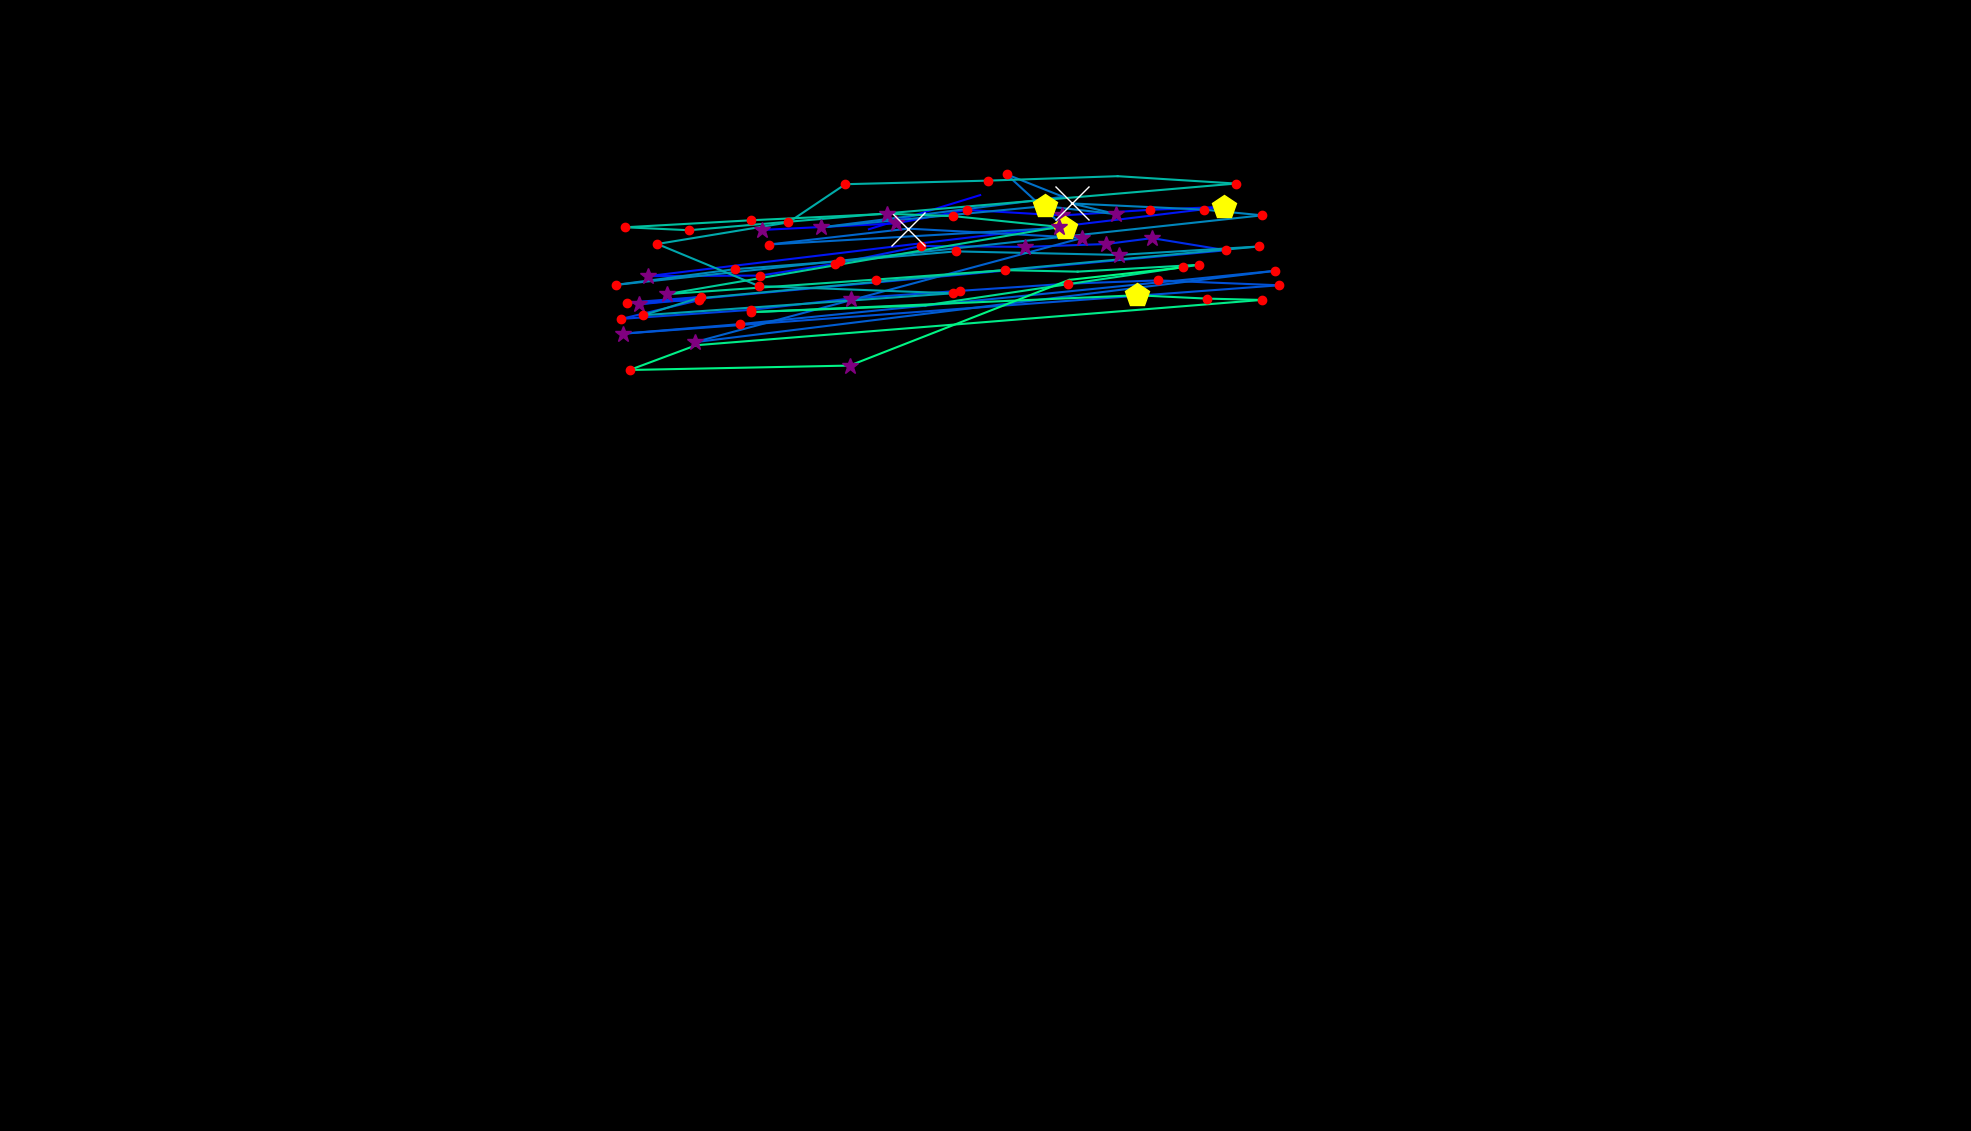

The table this chart was drawn from, first rows:
, fixation_id, timestamp, avg_gaze_x, avg_gaze_y, duration
0, 159.0, 49271, 1128, 1171, 0.0
1, 160.0, 49355, 1273, 1215, 36.15
2, 167.0, 51765, 989.2, 1170, 265.1
3, 168.0, 52054, 1163, 1179, 349.4
4, 169.0, 52427, 1256, 1196, 120.5
5, 170.0, 52681, 1379, 1189, 301.2
6, 171.0, 53006, 1493, 1196, 228.9
7, 172.0, 53271, 1590, 1200, 530.2
8, 173.0, 53910, 841.3, 1110, 349.4
9, 174.0, 54283, 987.2, 1111, 216.9
10, 175.0, 54524, 1085, 1126, 156.6
11, 176.0, 54729, 1196, 1149, 228.9
12, 177.0, 55030, 1332, 1148, 301.2
13, 178.0, 55356, 1436, 1152, 313.3
14, 179.0, 55693, 1496, 1160, 277.1
15, 180.0, 56030, 1592, 1144, 216.9
16, 181.0, 56452, 830, 1074, 337.4
17, 182.0, 56814, 910.5, 1083, 204.8
18, 183.0, 57042, 813.8, 1076, 132.5
19, 184.0, 57235, 908.2, 1079, 228.9
20, 185.0, 57524, 807, 1055, 120.5
21, 186.0, 57705, 975.4, 1066, 156.6
22, 187.0, 57886, 1105, 1081, 265.1
23, 188.0, 58223, 1247, 1091, 144.6
24, 189.0, 58392, 1387, 1100, 204.8
25, 190.0, 58621, 1504, 1105, 241
26, 191.0, 58934, 1661, 1098, 144.6
27, 192.0, 59175, 808.7, 1035, 289.2
28, 193.0, 59525, 961.2, 1048, 132.5
29, 194.0, 59766, 1656, 1117, 120.5
30, 195.0, 59983, 902.1, 1024, 289.2
31, 196.0, 60344, 1406, 1160, 289.2
32, 197.0, 60838, 1180, 1172, 698.9
33, 198.0, 61561, 998.5, 1151, 228.9
34, 199.0, 61874, 1383, 1173, 482
35, 200.0, 62380, 1307, 1242, 241
36, 201.0, 62645, 1381, 1213, 96.4
37, 202.0, 62911, 1066, 1173, 253
38, 203.0, 63477, 1357, 1201, 445.8
39, 204.0, 63959, 1450, 1191, 397.6
40, 205.0, 64381, 1392, 1205, 735
41, 206.0, 65200, 1563, 1197, 132.5
42, 207.0, 65357, 1639, 1189, 144.6
43, 208.0, 65622, 800.1, 1099, 216.9
44, 209.0, 65863, 954.2, 1119, 228.9
45, 210.0, 66116, 1091, 1129, 241
46, 211.0, 66405, 1241, 1142, 180.7
47, 212.0, 66754, 1453, 1138, 277.1
48, 213.0, 67056, 1635, 1149, 204.8
49, 214.0, 67429, 905.2, 1081, 108.4
50, 215.0, 67562, 835.6, 1059, 132.5
51, 216.0, 67899, 1237, 1088, 132.5
52, 217.0, 68140, 985.8, 1097, 216.9
53, 218.0, 68405, 853.7, 1152, 168.7
54, 219.0, 68622, 1024, 1180, 168.7
55, 220.0, 68827, 1098, 1230, 216.9
56, 221.0, 69128, 1283, 1234, 156.6
57, 222.0, 69345, 1451, 1240, 108.4
58, 223.0, 69514, 1605, 1230, 216.9
59, 224.0, 69815, 895, 1170, 120.5
... 20 more rows
